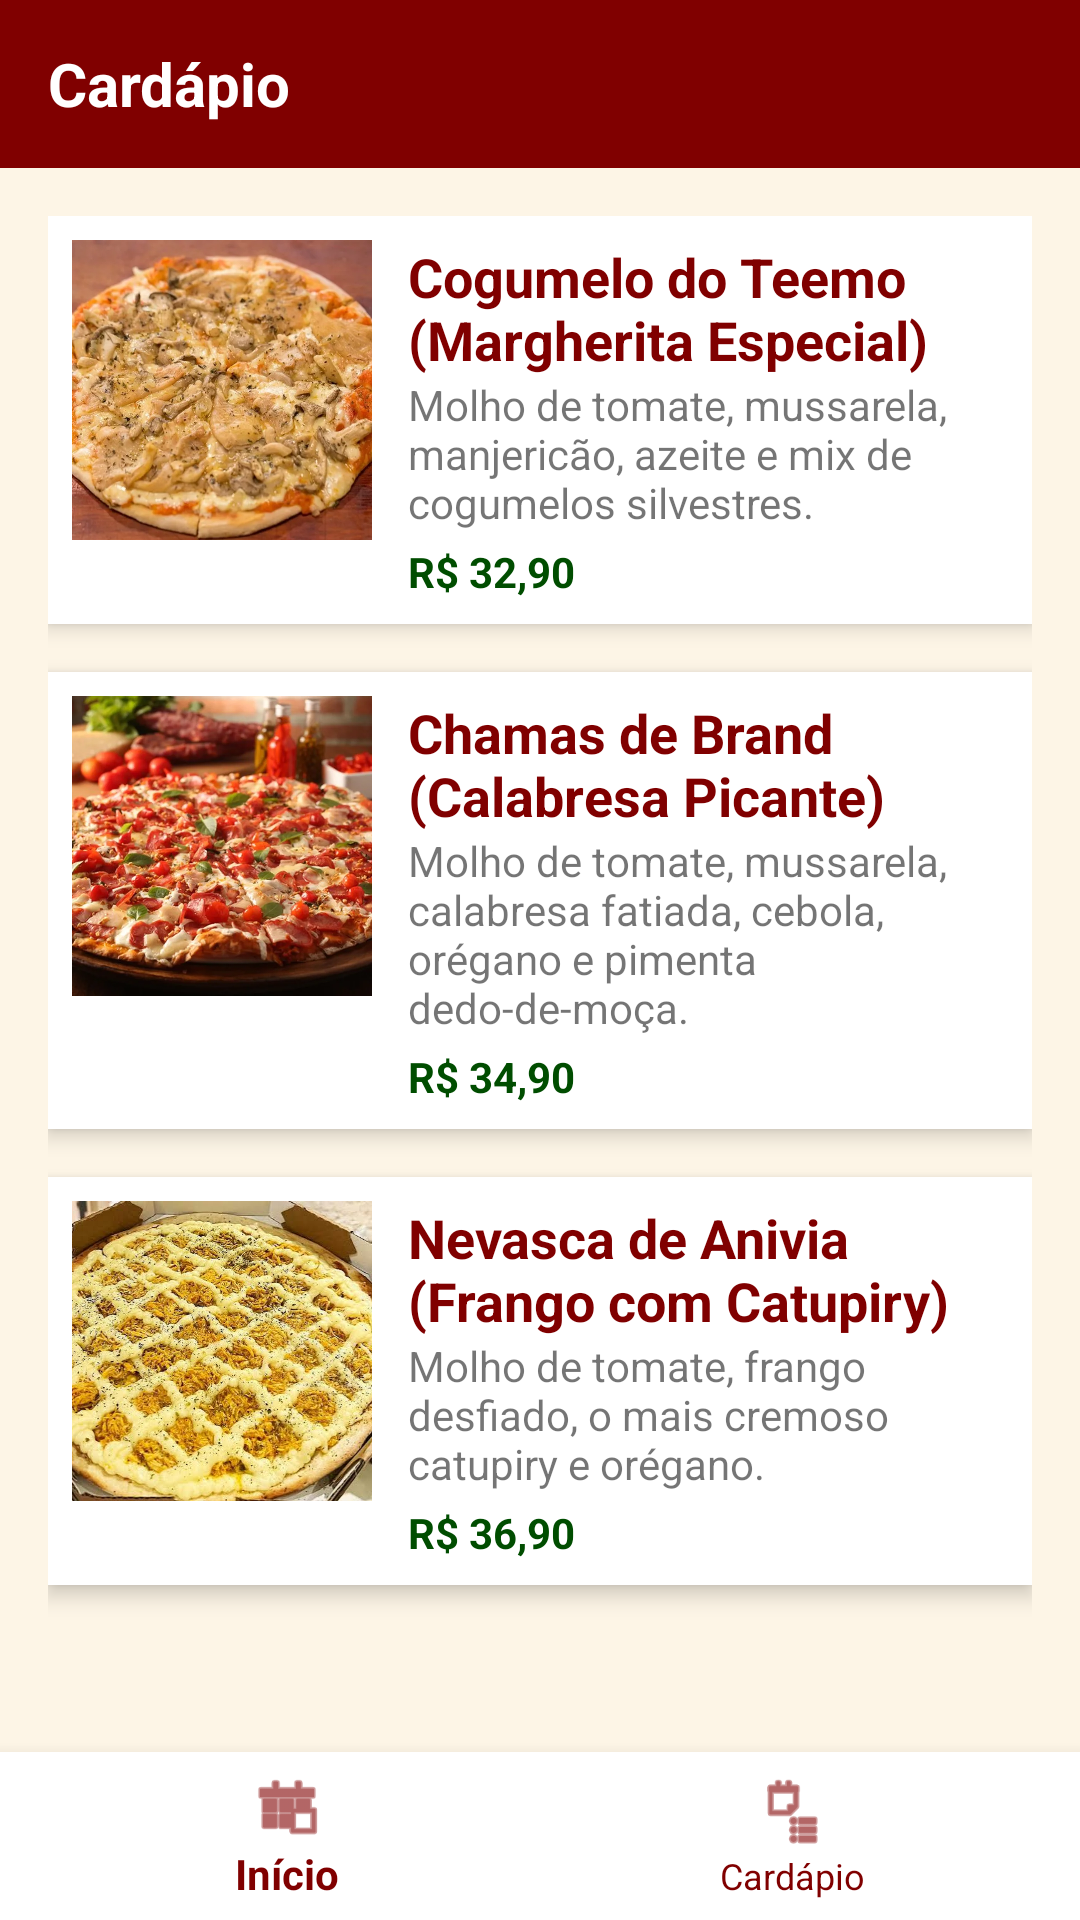

This screen was rendered from an Android layout file. Write that file and the resources it references.
<!-- AndroidManifest.xml: application theme Theme.MyApplication -->
<!-- res/layout/activity_home_page.xml -->
<?xml version="1.0" encoding="utf-8"?>
<RelativeLayout xmlns:android="http://schemas.android.com/apk/res/android"
    xmlns:app="http://schemas.android.com/apk/res-auto"
    android:layout_width="match_parent"
    android:layout_height="match_parent"
    android:background="@color/background_cream">

    <androidx.appcompat.widget.Toolbar
        android:id="@+id/toolbar"
        android:layout_width="match_parent"
        android:layout_height="?attr/actionBarSize"
        android:background="@color/primary_red">

        <TextView
            android:layout_width="wrap_content"
            android:layout_height="wrap_content"
            android:text="@string/menu_title"
            android:textColor="@color/white"
            android:textSize="20sp"
            android:textStyle="bold" />
    </androidx.appcompat.widget.Toolbar>

    <ScrollView
        android:layout_width="match_parent"
        android:layout_height="match_parent"
        android:layout_below="@id/toolbar"
        android:layout_above="@id/bottom_navigation">

        <LinearLayout
            android:layout_width="match_parent"
            android:layout_height="wrap_content"
            android:orientation="vertical"
            android:padding="16dp">

            
            <LinearLayout
                android:layout_width="match_parent"
                android:layout_height="wrap_content"
                android:orientation="horizontal"
                android:layout_marginBottom="16dp"
                android:background="@color/white"
                android:padding="8dp"
                android:elevation="4dp">

                <ImageView
                    android:layout_width="100dp"
                    android:layout_height="100dp"
                    android:src="@drawable/pizza_teemo"
                    android:scaleType="centerCrop" />

                <LinearLayout
                    android:layout_width="match_parent"
                    android:layout_height="wrap_content"
                    android:orientation="vertical"
                    android:layout_marginStart="12dp">

                    <TextView
                        android:layout_width="wrap_content"
                        android:layout_height="wrap_content"
                        android:text="Cogumelo do Teemo (Margherita Especial)"
                        android:textStyle="bold"
                        android:textSize="18sp"
                        android:textColor="@color/primary_red" />
                    <TextView
                        android:layout_width="wrap_content"
                        android:layout_height="wrap_content"
                        android:text="Molho de tomate, mussarela, manjericão, azeite e mix de cogumelos silvestres."
                        android:textSize="14sp" />
                    <TextView
                        android:layout_width="wrap_content"
                        android:layout_height="wrap_content"
                        android:text="R$ 32,90"
                        android:textStyle="bold"
                        android:textColor="@color/secondary_green"
                        android:layout_marginTop="4dp" />
                </LinearLayout>
            </LinearLayout>

            
            <LinearLayout
                android:layout_width="match_parent"
                android:layout_height="wrap_content"
                android:orientation="horizontal"
                android:layout_marginBottom="16dp"
                android:background="@color/white"
                android:padding="8dp"
                android:elevation="4dp">

                <ImageView
                    android:layout_width="100dp"
                    android:layout_height="100dp"
                    android:src="@drawable/pizza_brand"
                    android:scaleType="centerCrop" />

                <LinearLayout
                    android:layout_width="match_parent"
                    android:layout_height="wrap_content"
                    android:orientation="vertical"
                    android:layout_marginStart="12dp">

                    <TextView
                        android:layout_width="wrap_content"
                        android:layout_height="wrap_content"
                        android:text="Chamas de Brand (Calabresa Picante)"
                        android:textStyle="bold"
                        android:textSize="18sp"
                        android:textColor="@color/primary_red" />
                    <TextView
                        android:layout_width="wrap_content"
                        android:layout_height="wrap_content"
                        android:text="Molho de tomate, mussarela, calabresa fatiada, cebola, orégano e pimenta dedo-de-moça."
                        android:textSize="14sp" />
                    <TextView
                        android:layout_width="wrap_content"
                        android:layout_height="wrap_content"
                        android:text="R$ 34,90"
                        android:textStyle="bold"
                        android:textColor="@color/secondary_green"
                        android:layout_marginTop="4dp" />
                </LinearLayout>
            </LinearLayout>

            
            <LinearLayout
                android:layout_width="match_parent"
                android:layout_height="wrap_content"
                android:orientation="horizontal"
                android:layout_marginBottom="16dp"
                android:background="@color/white"
                android:padding="8dp"
                android:elevation="4dp">

                <ImageView
                    android:layout_width="100dp"
                    android:layout_height="100dp"
                    android:src="@drawable/pizza_anivia"
                    android:scaleType="centerCrop" />

                <LinearLayout
                    android:layout_width="match_parent"
                    android:layout_height="wrap_content"
                    android:orientation="vertical"
                    android:layout_marginStart="12dp">

                    <TextView
                        android:layout_width="wrap_content"
                        android:layout_height="wrap_content"
                        android:text="Nevasca de Anivia (Frango com Catupiry)"
                        android:textStyle="bold"
                        android:textSize="18sp"
                        android:textColor="@color/primary_red" />
                    <TextView
                        android:layout_width="wrap_content"
                        android:layout_height="wrap_content"
                        android:text="Molho de tomate, frango desfiado, o mais cremoso catupiry e orégano."
                        android:textSize="14sp" />
                    <TextView
                        android:layout_width="wrap_content"
                        android:layout_height="wrap_content"
                        android:text="R$ 36,90"
                        android:textStyle="bold"
                        android:textColor="@color/secondary_green"
                        android:layout_marginTop="4dp" />
                </LinearLayout>
            </LinearLayout>

        </LinearLayout>
    </ScrollView>

    <com.google.android.material.bottomnavigation.BottomNavigationView
        android:id="@+id/bottom_navigation"
        android:layout_width="match_parent"
        android:layout_height="wrap_content"
        android:layout_alignParentBottom="true"
        android:background="@color/white"
        app:itemIconTint="@color/primary_red"
        app:itemTextColor="@color/primary_red"
        app:menu="@menu/bottom_nav_menu" />

</RelativeLayout>
<!-- resources referenced by this layout -->
<resources>
  <color name="background_cream">#FDF5E6</color>
  <color name="primary_red">#800000</color>
  <color name="secondary_green">#004d00</color>
  <color name="white">#FFFFFFFF</color>
  <!-- drawable pizza_anivia: png bitmap (drawable, 86770 bytes) -->
  <!-- drawable pizza_brand: png bitmap (drawable, 95660 bytes) -->
  <!-- drawable pizza_teemo: png bitmap (drawable, 76142 bytes) -->
  <string name="menu_title">Cardápio</string>
  <style name="Theme.MyApplication" parent="Base.Theme.MyApplication" />
  <style name="Base.Theme.MyApplication" parent="Theme.AppCompat.Light.NoActionBar">
          
          <item name="colorPrimary">@color/primary_red</item>
          <item name="colorPrimaryDark">#600000</item>
          <item name="colorAccent">@color/accent_yellow</item>
      </style>
  <color name="accent_yellow">#FFD700</color>
</resources>
